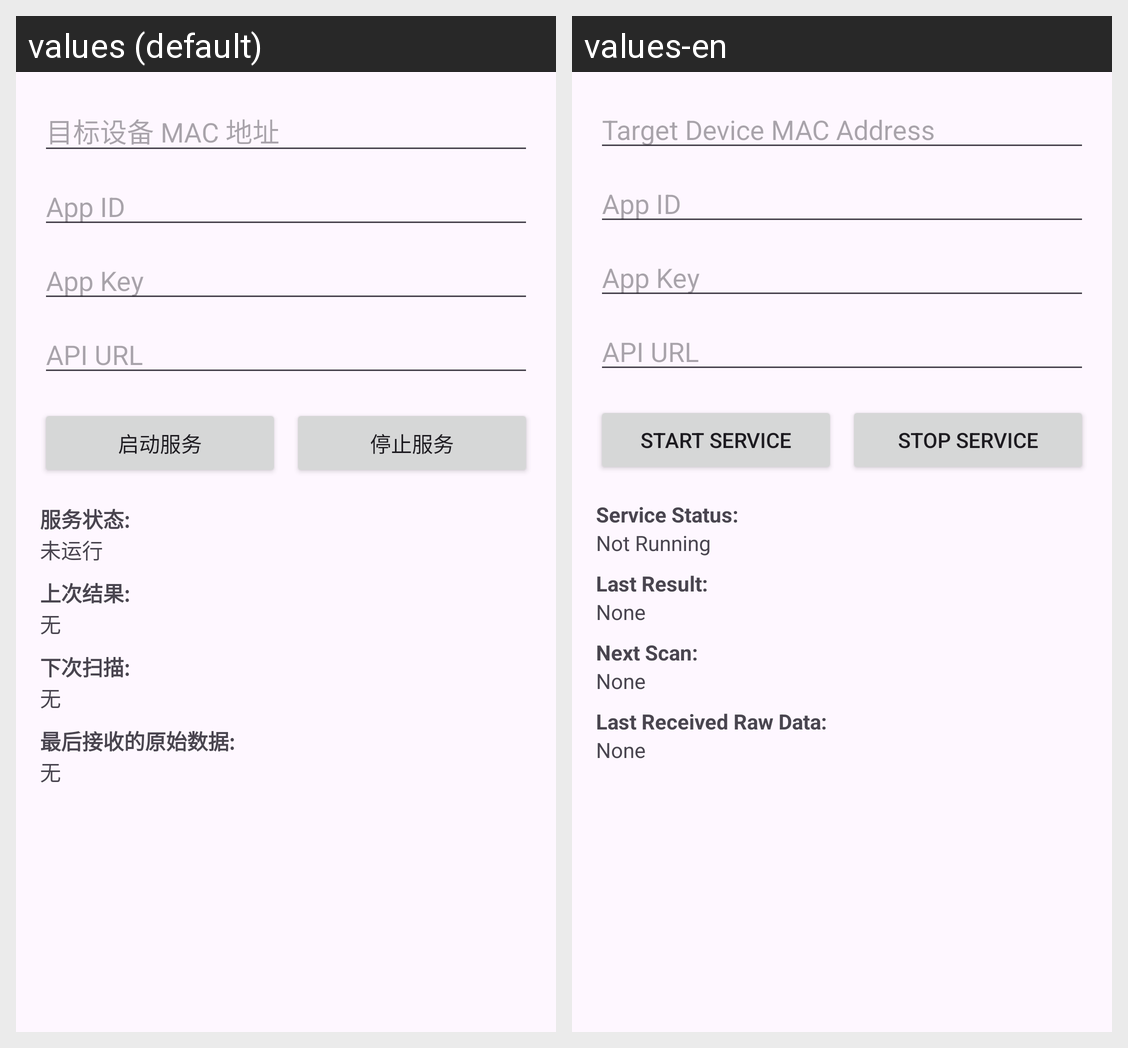

For this localized Android screen grid, give each drawn string resource with its value in every locale shown.
Android screen res/layout/activity_main.xml rendered under 2 locales, left to right: values (default), values-en. Device: Nexus 5 (rendered at 1080×1920; each locale shown at half size, 540×960, under a caption strip naming it); theme Theme.BluetoothDataSync.
Strings drawn on this screen, with the default value and each locale's value (text and hints the layout hard-codes, and strings that could not be matched under every locale, appear in the picture but are not listed):

mac_address_hint
  values: 目标设备 MAC 地址
  values-en: Target Device MAC Address

app_id_hint
  values: App ID
  values-en: App ID

app_key_hint
  values: App Key
  values-en: App Key

api_url_hint
  values: API URL
  values-en: API URL

start_service
  values: 启动服务
  values-en: Start Service

stop_service
  values: 停止服务
  values-en: Stop Service

service_status_label
  values: 服务状态:
  values-en: Service Status:

status_not_running
  values: 未运行
  values-en: Not Running

last_result_label
  values: 上次结果:
  values-en: Last Result:

result_none
  values: 无
  values-en: None

next_scan_time_label
  values: 下次扫描:
  values-en: Next Scan:

next_scan_none
  values: 无
  values-en: None

last_raw_data_label
  values: 最后接收的原始数据:
  values-en: Last Received Raw Data:

raw_data_none
  values: 无
  values-en: None
